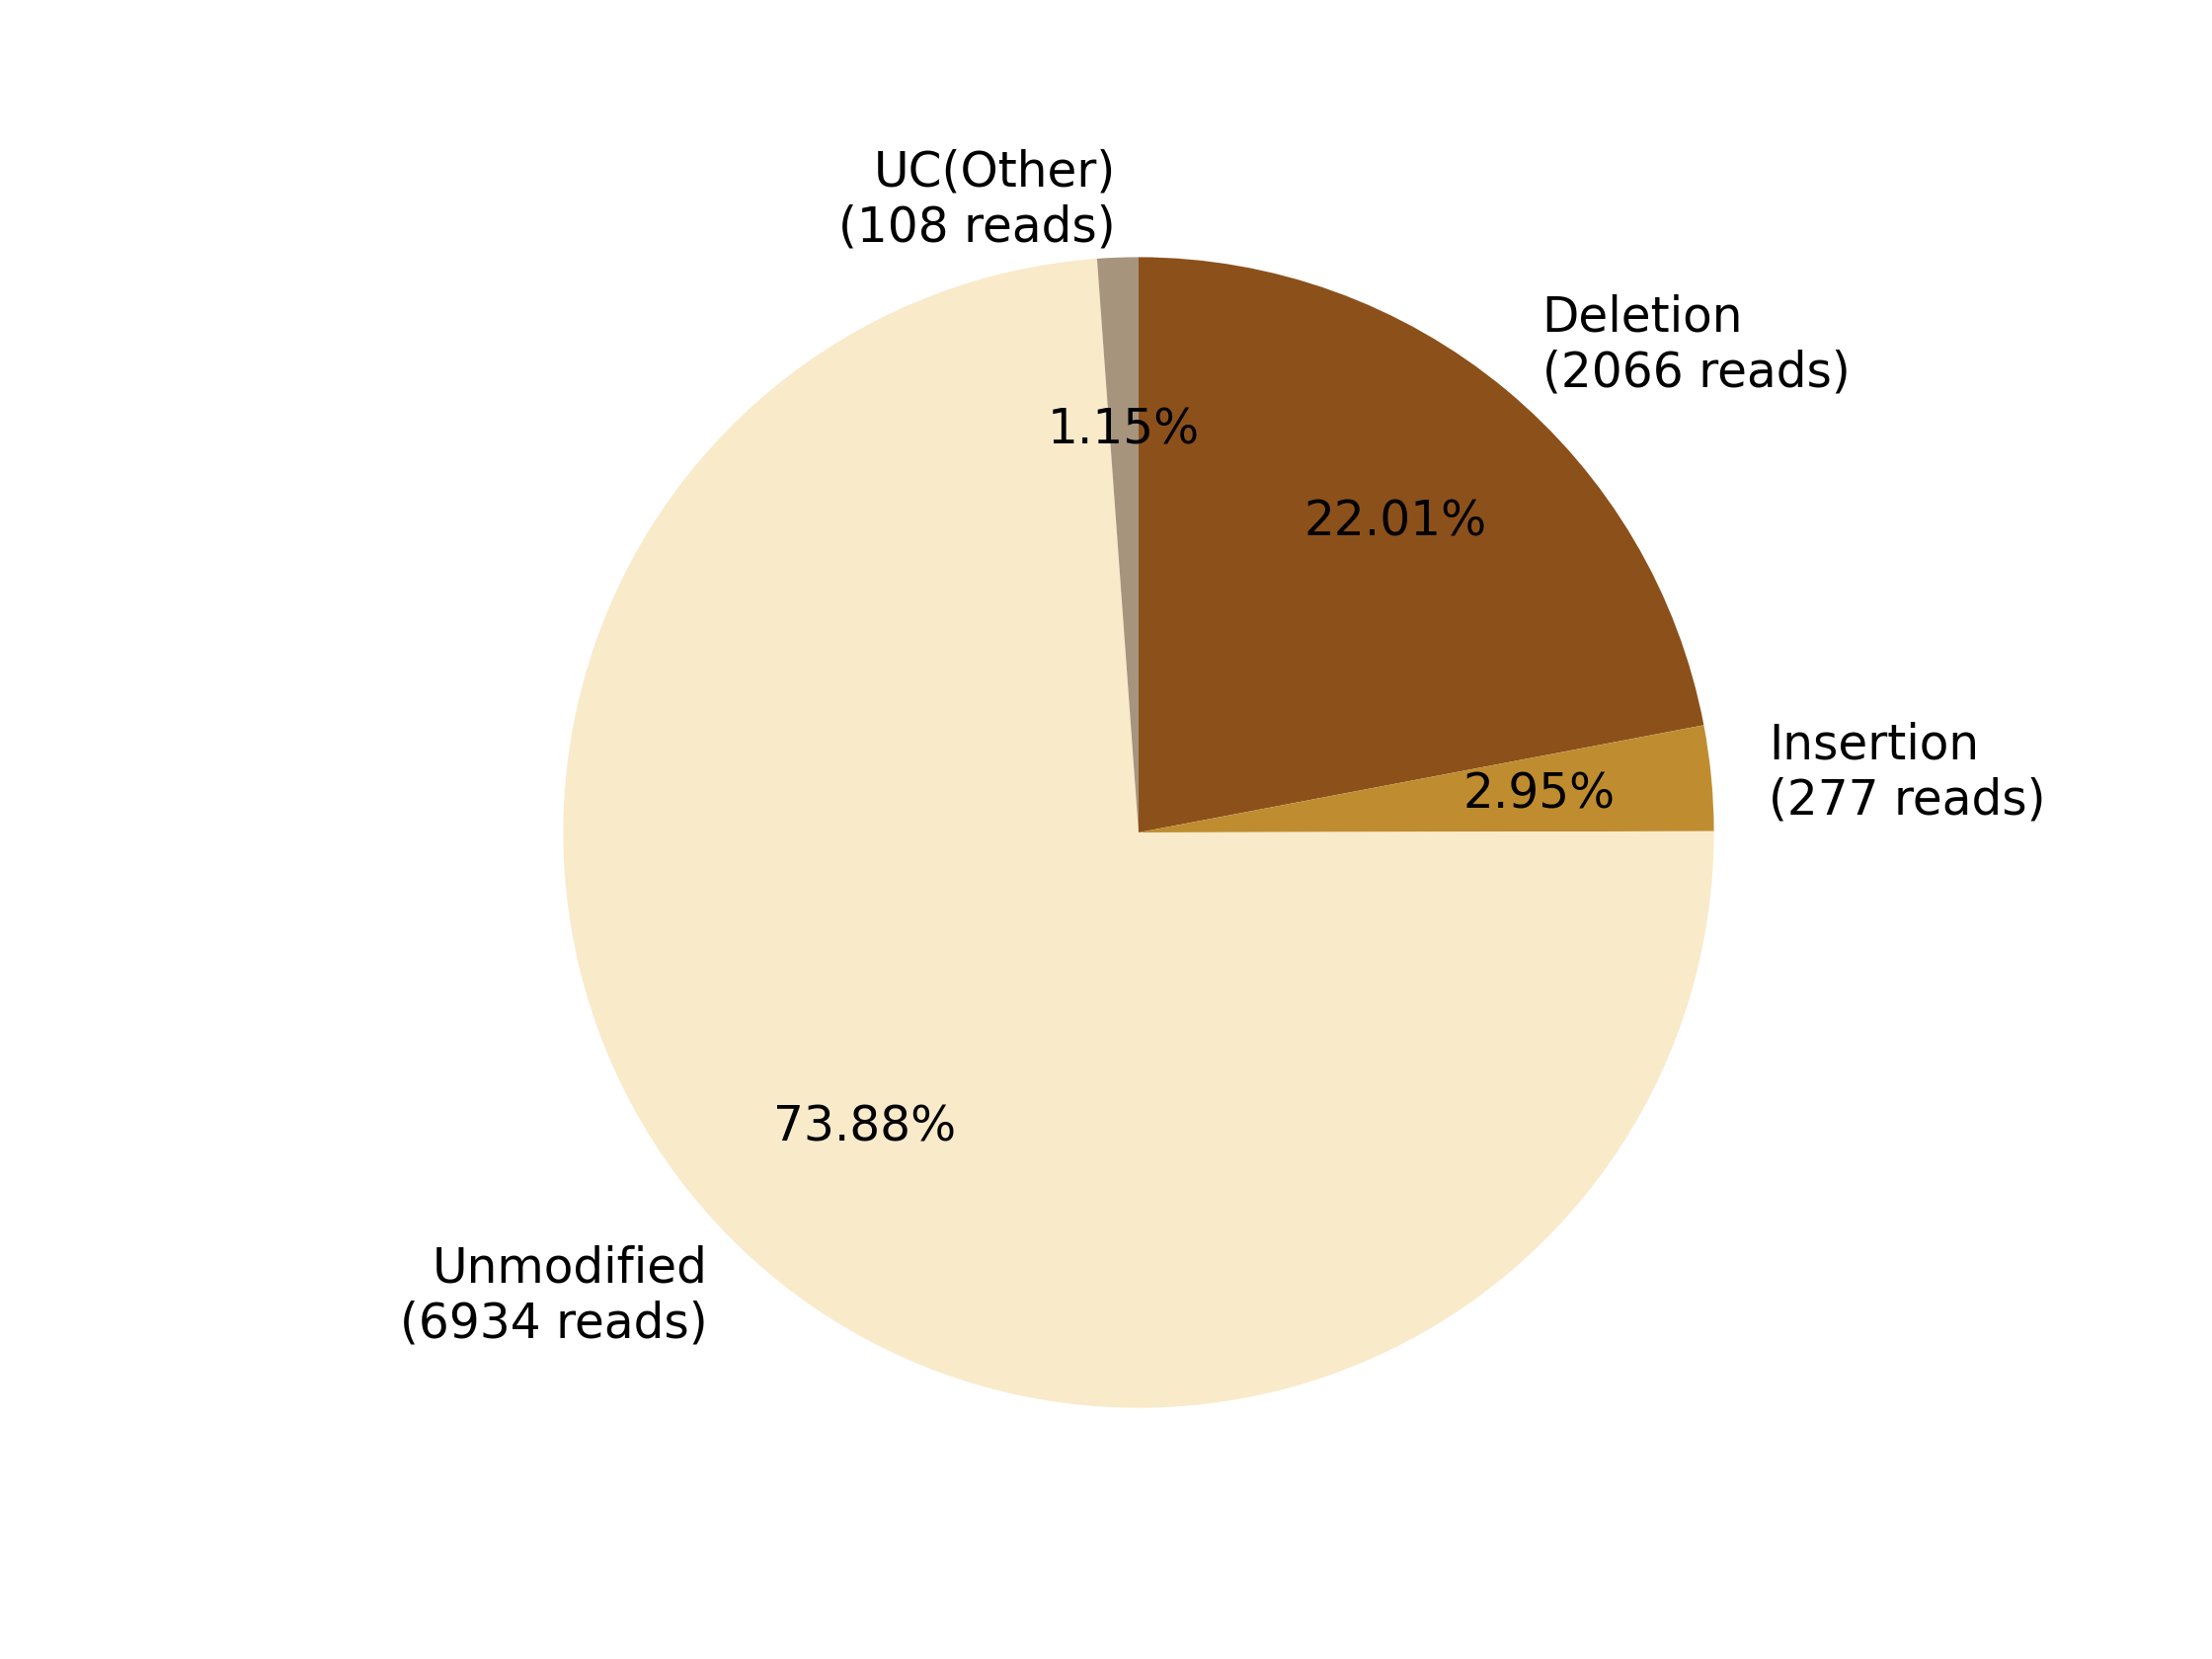

Values plotted in this chart, from the file beside it:
0, 1, 2, 3, 4, 5, 6, 7
, , Deletion?(2066 reads), Insertion?(277 reads), , Unmodified?(6934 reads), , UC(Other)?(108 reads)
0, 0, 2066, 277, 0, 6934, 0, 108
0.0, 0.0, 22.01, 2.952, 0.0, 73.88, 0.0, 1.151
